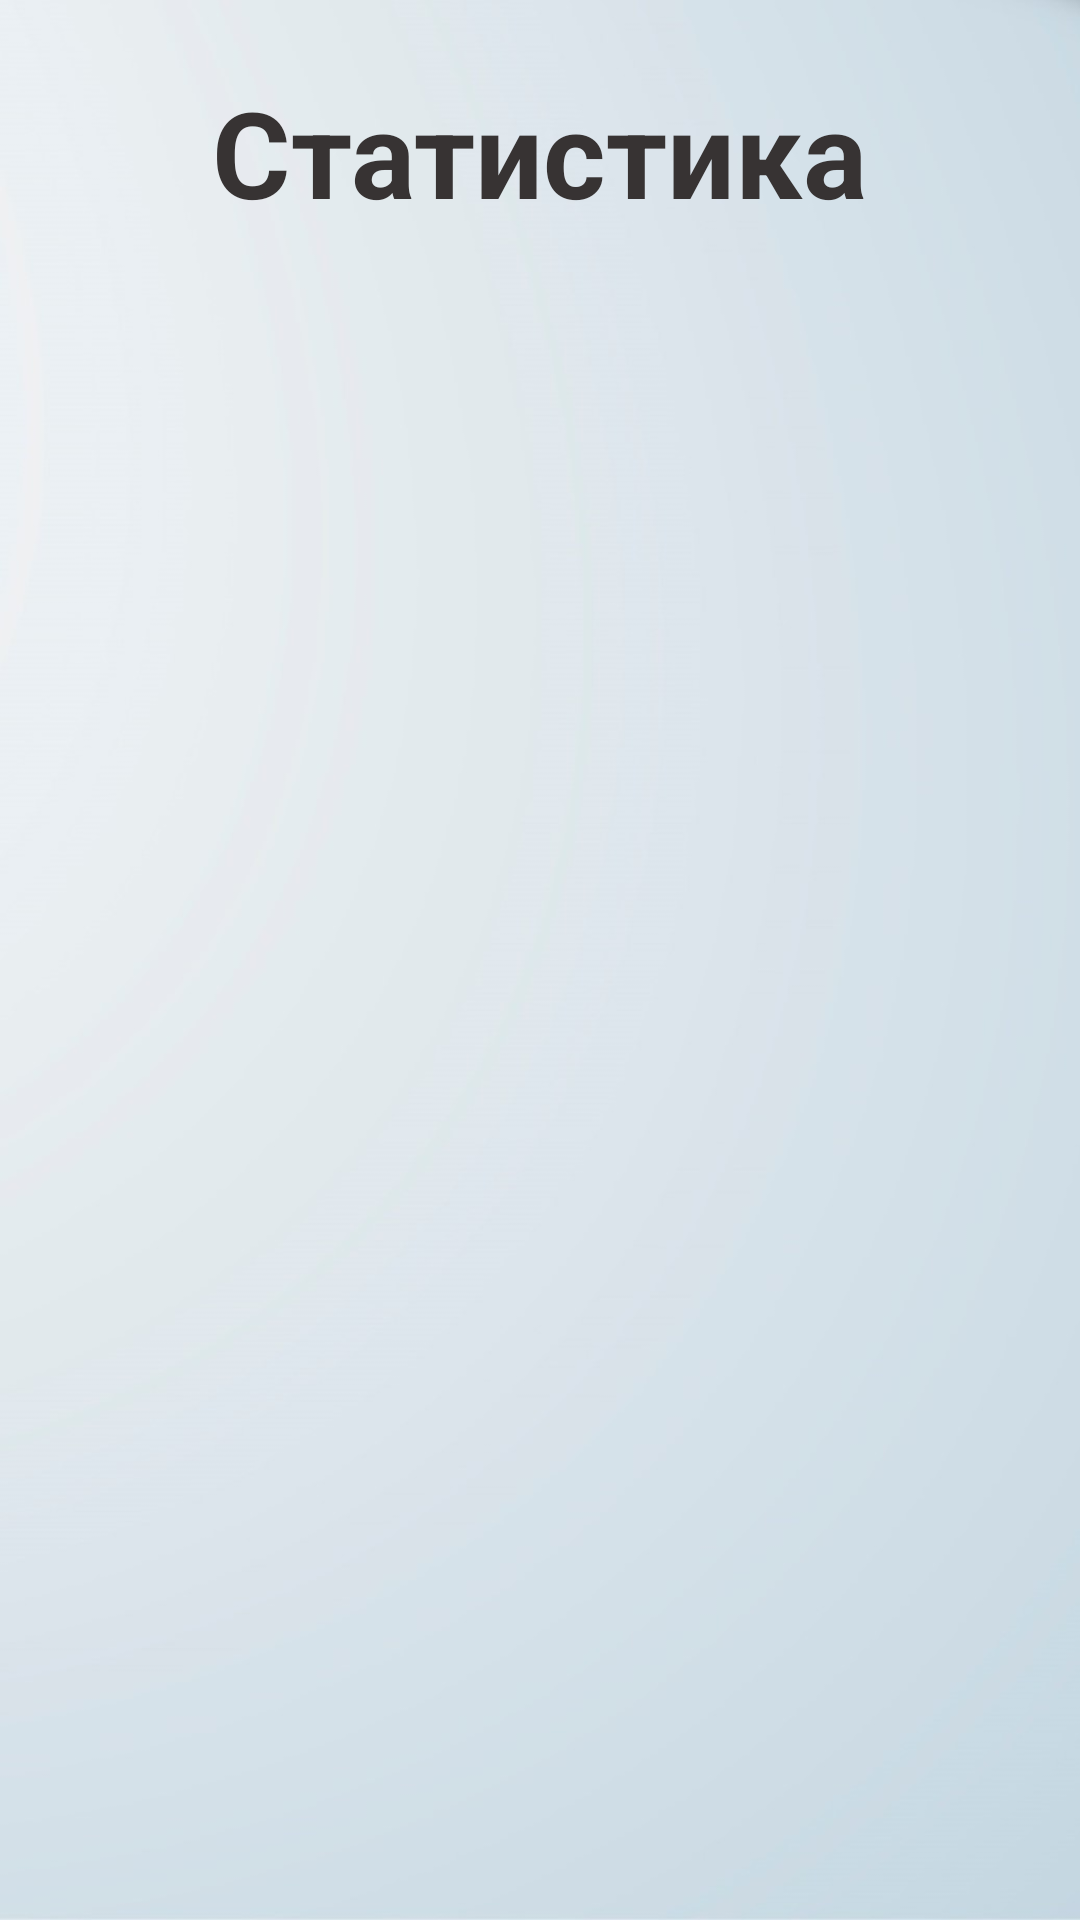

Write the Android layout XML for this screen, with the resource values it uses.
<!-- AndroidManifest.xml: application theme Theme.Just_drive -->
<!-- res/layout/activity_statistic.xml -->
<?xml version="1.0" encoding="utf-8"?>
<androidx.constraintlayout.widget.ConstraintLayout xmlns:android="http://schemas.android.com/apk/res/android"
    xmlns:app="http://schemas.android.com/apk/res-auto"
    xmlns:tools="http://schemas.android.com/tools"
    android:layout_width="match_parent"
    android:layout_height="match_parent"
    tools:context=".Statistic">

    <LinearLayout
        android:layout_width="match_parent"
        android:layout_height="match_parent"
        android:background="@drawable/main_background"
        android:orientation="vertical"
        android:weightSum="8">

        <FrameLayout
            android:layout_width="match_parent"
            android:layout_height="0dp"
            android:layout_weight="1"
            android:orientation="horizontal">
            <ImageView
                android:id="@+id/img_back_main"
                android:layout_marginLeft="10dp"
                android:layout_gravity="bottom|left"
                android:background="@drawable/back"
                android:layout_marginBottom="5dp"
                android:layout_width="51dp"
                android:layout_height="38dp"></ImageView>
            <TextView
                android:layout_width="wrap_content"
                android:layout_height="wrap_content"
                android:layout_gravity="center|bottom"
                android:text="@string/statistic"
                android:textColor="#373333"
                android:textSize="40dp"
                android:textStyle="bold"></TextView>
        </FrameLayout>

        <FrameLayout
            android:layout_width="match_parent"
            android:layout_height="0dp"
            android:layout_weight="7"
            android:layout_margin="10dp">
            <androidx.recyclerview.widget.RecyclerView
                android:id="@+id/recycle_settings"
                android:layout_width="match_parent"
                android:layout_height="match_parent"></androidx.recyclerview.widget.RecyclerView>
        </FrameLayout>



    </LinearLayout>
</androidx.constraintlayout.widget.ConstraintLayout>
<!-- resources referenced by this layout -->
<resources>
  <!-- drawable main_background: jpg bitmap (drawable, 45805 bytes) -->
  <string name="statistic">Статистика</string>
  <style name="Theme.Just_drive" parent="Theme.MaterialComponents.DayNight.NoActionBar">
          
          <item name="colorPrimary">@color/purple_500</item>
          <item name="colorPrimaryVariant">@color/purple_700</item>
          <item name="colorOnPrimary">@color/white</item>
          
          <item name="colorSecondary">@color/teal_200</item>
          <item name="colorSecondaryVariant">@color/teal_700</item>
          <item name="colorOnSecondary">@color/black</item>
          
          <item name="android:statusBarColor">?attr/colorPrimaryVariant</item>
          <item name="android:windowTranslucentStatus">true</item>
          
      </style>
  <!-- not gathered from this repository: default colours our renderer supplied (Android Studio template values) -->
  <color name="purple_500">#FF6200EE</color>
  <color name="purple_700">#FF3700B3</color>
  <color name="teal_200">#FF03DAC5</color>
  <color name="teal_700">#FF018786</color>
  <color name="black">#FF000000</color>
  <color name="white">#FFFFFFFF</color>
</resources>
